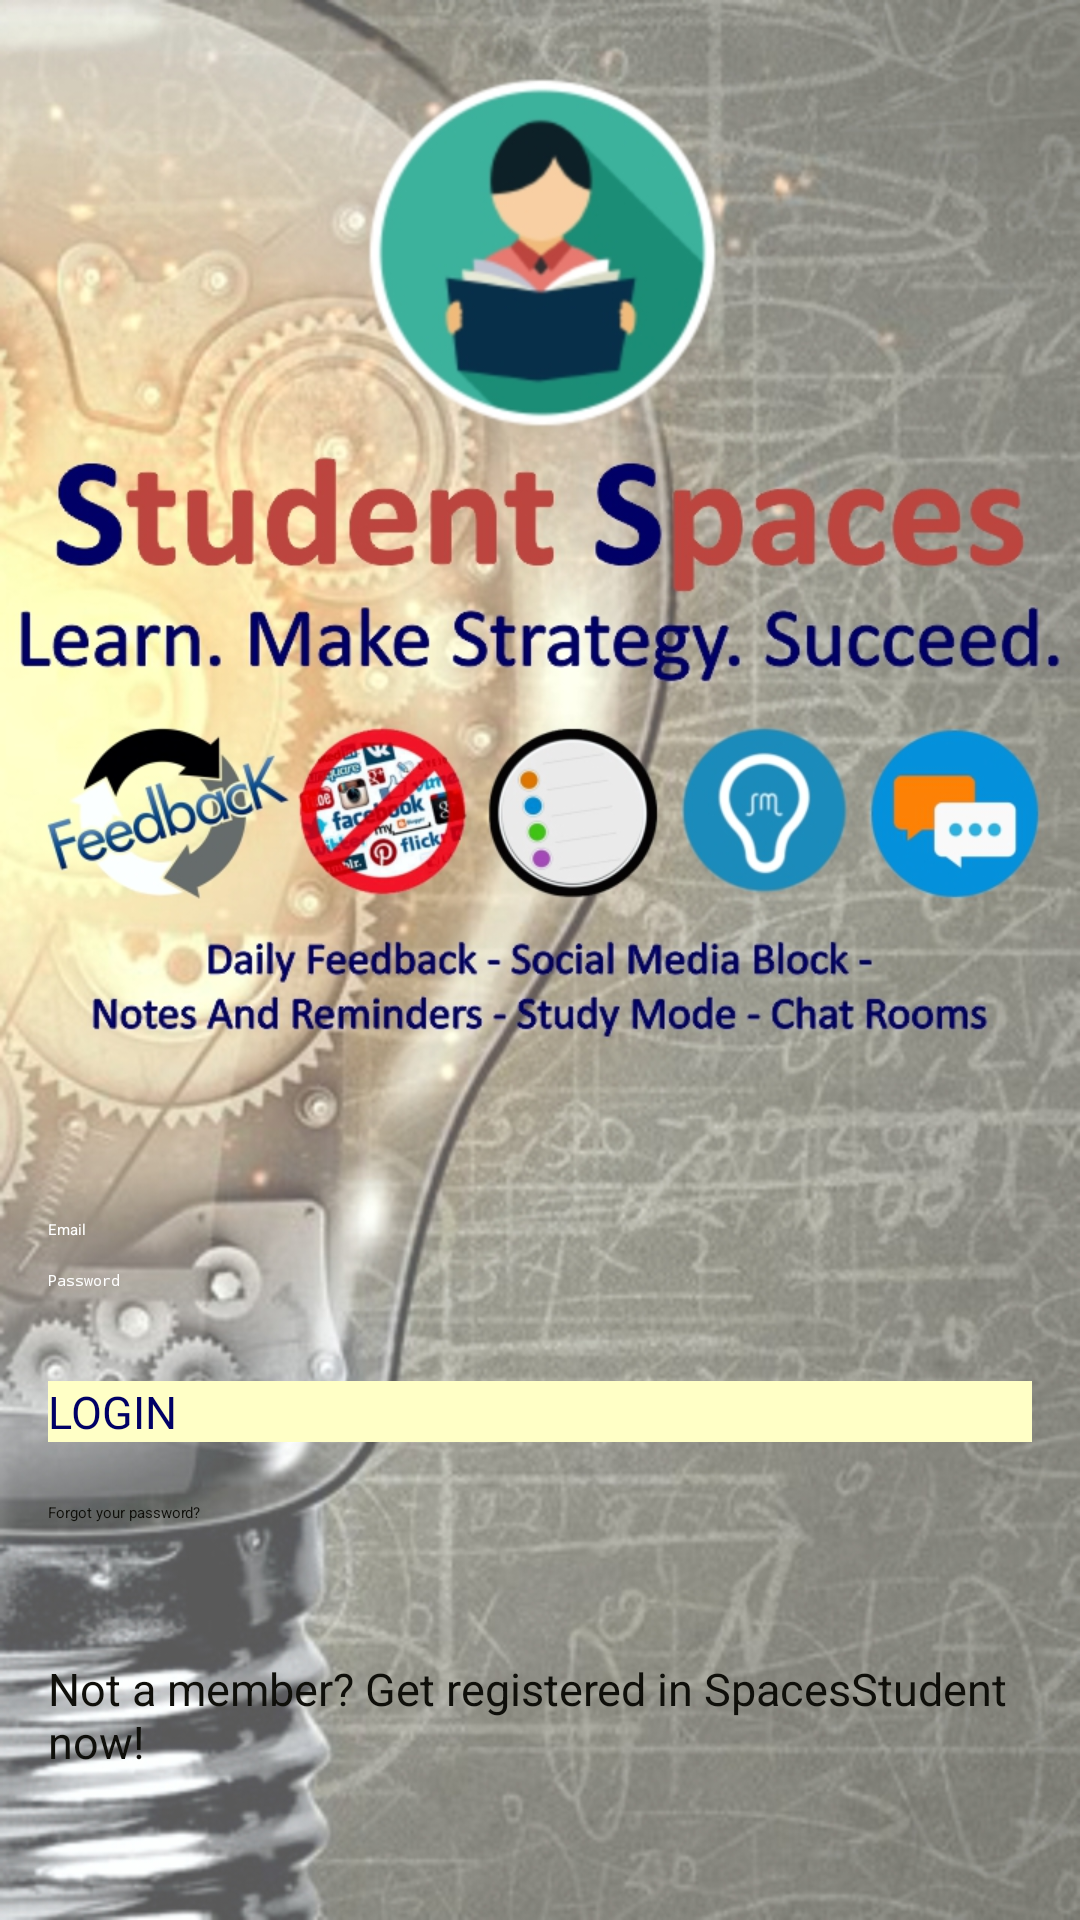

Reconstruct the res/layout file that produces this screen, plus the resources it refers to.
<!-- AndroidManifest.xml: activity theme AppTheme.NoActionBar -->
<!-- res/layout/activity_login.xml -->
<?xml version="1.0" encoding="utf-8"?>

<RelativeLayout
    xmlns:android="http://schemas.android.com/apk/res/android"
    xmlns:app="http://schemas.android.com/apk/lib/com.app.chasebank"
    xmlns:tools="http://schemas.android.com/tools"
    android:layout_width="match_parent"
    android:layout_height="match_parent"
    android:fitsSystemWindows="true"
    android:background="@drawable/page1"
    tools:context="com.example.android.studentspaces.LoginActivity">
    <LinearLayout
        android:layout_width="fill_parent"
        android:layout_height="fill_parent"
        android:gravity="center"
        android:orientation="vertical"
        android:padding="@dimen/activity_horizontal_margin"
        android:layout_marginTop="357dp"
        android:layout_below="@+id/progressBar"
        android:layout_toEndOf="@+id/progressBar">

        <EditText
            android:id="@+id/email"
            android:layout_width="match_parent"
            android:layout_height="wrap_content"
            android:layout_marginBottom="10dp"
            android:hint="@string/hint_email"
            android:inputType="textEmailAddress"
            android:textColor="@android:color/white"
            android:textColorHint="@android:color/white" />

        <EditText
            android:id="@+id/password"
            android:layout_width="fill_parent"
            android:layout_height="wrap_content"
            android:layout_marginBottom="10dp"
            android:hint="@string/hint_password"
            android:inputType="textPassword"
            android:textColor="@android:color/white"
            android:textColorHint="@android:color/white" />

        

        <Button
            android:id="@+id/btn_login"
            android:layout_width="fill_parent"
            android:layout_height="wrap_content"
            android:layout_marginTop="20dip"
            android:background="#FFFFC6"
            android:text="@string/btn_login"
            android:textColor="#000066"
            android:textSize="15dp"/>

        <Button
            android:id="@+id/btn_reset_password"
            android:layout_width="fill_parent"
            android:layout_height="32dp"
            android:layout_marginTop="20dip"
            android:background="@null"
            android:text="@string/btn_forgot_password"
            android:textAllCaps="false"
            android:textColor="#0f0f0a" />

        

        <Button
            android:id="@+id/btn_signup"
            android:layout_width="fill_parent"
            android:layout_height="wrap_content"
            android:layout_marginTop="20dip"
            android:background="@null"
            android:text="@string/btn_link_to_register"
            android:textAllCaps="false"
            android:textColor="#0f0f0a"
            android:textSize="15dp" />
    </LinearLayout>

    <ProgressBar
        android:id="@+id/progressBar"
        android:layout_width="30dp"
        android:layout_height="30dp"
        android:layout_gravity="center|bottom"
        android:layout_marginBottom="20dp"
        android:visibility="gone" />
</RelativeLayout>
<!-- resources referenced by this layout -->
<resources>
  <dimen name="activity_horizontal_margin">16dp</dimen>
  <!-- drawable page1: jpg bitmap (drawable, 549768 bytes) -->
  <string name="btn_forgot_password">Forgot your password?</string>
  <string name="btn_link_to_register">Not a member? Get registered in SpacesStudent now!</string>
  <string name="btn_login">LOGIN</string>
  <string name="hint_email">Email</string>
  <string name="hint_password">Password</string>
</resources>
